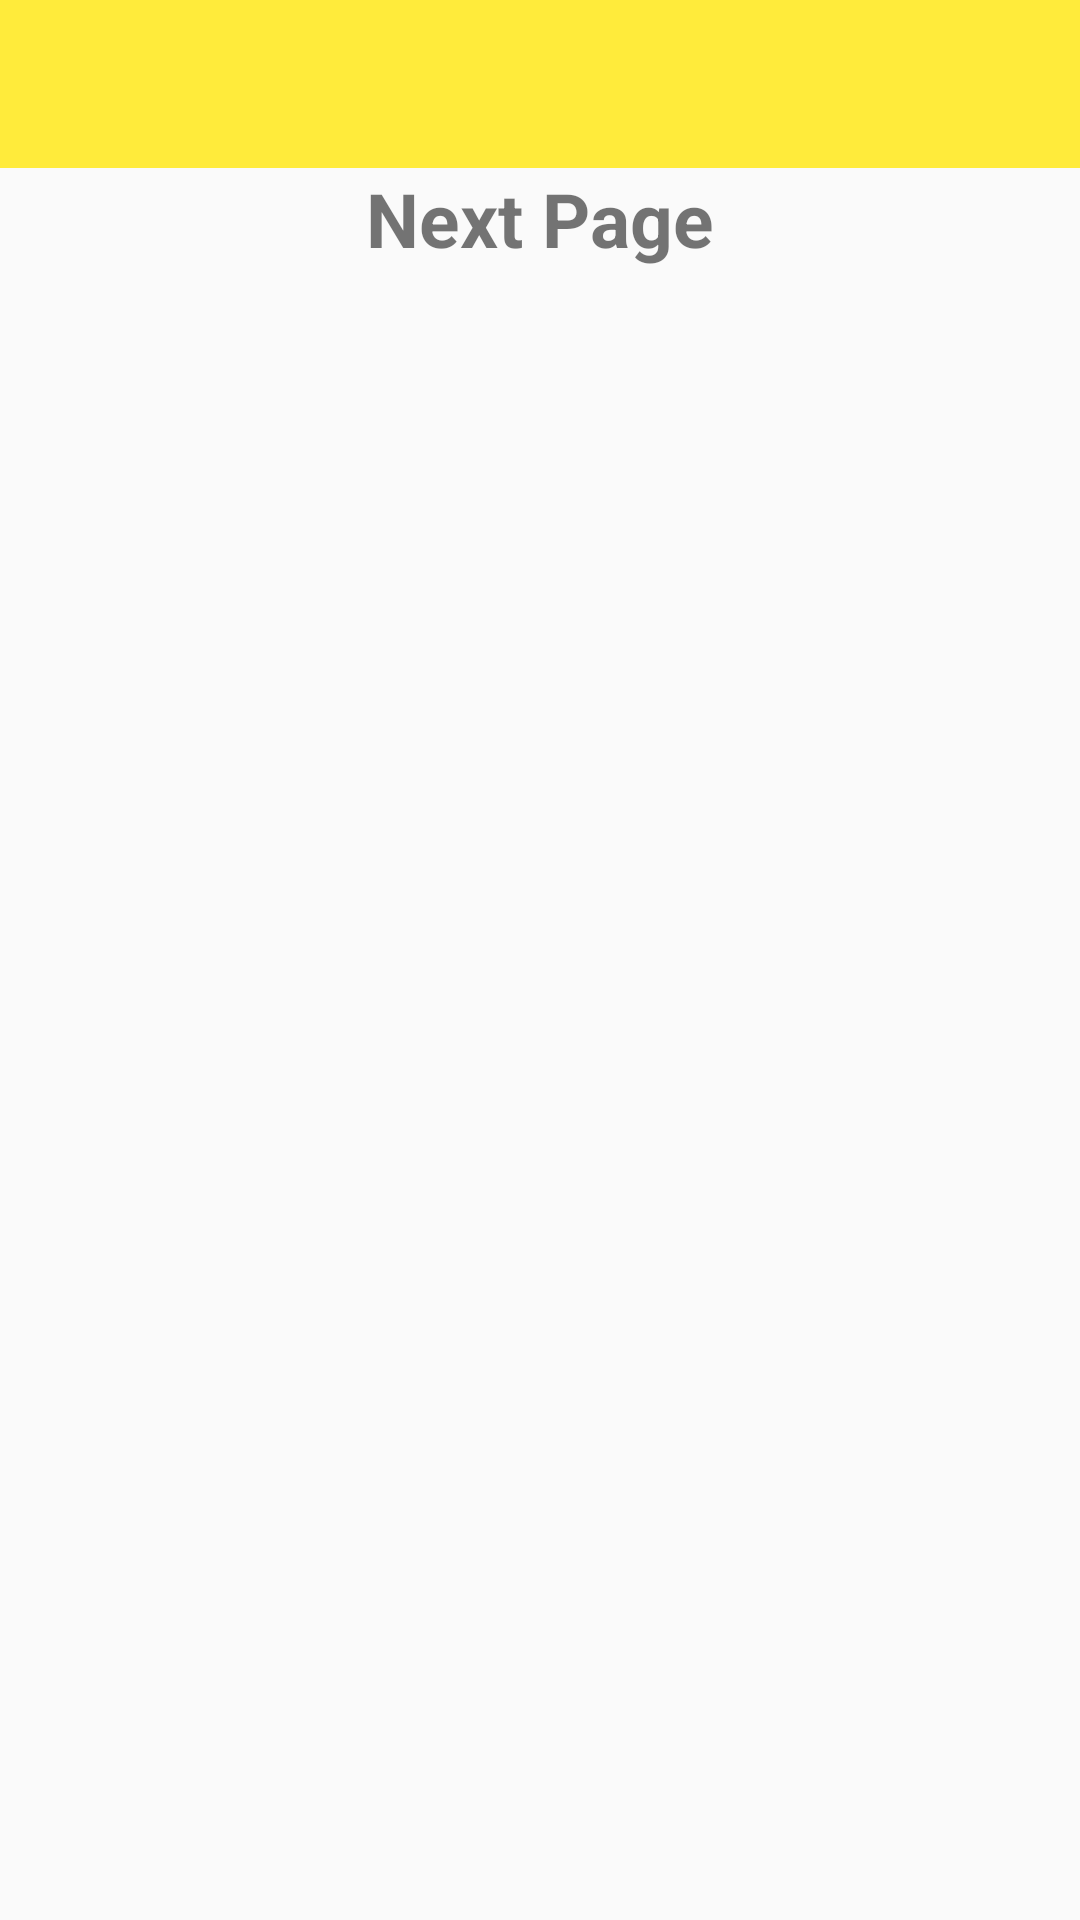

Android layout source for this screen:
<!-- AndroidManifest.xml: application theme AppTheme -->
<!-- res/layout/activity_next.xml -->
<?xml version="1.0" encoding="utf-8"?>
<RelativeLayout xmlns:android="http://schemas.android.com/apk/res/android"
    xmlns:app="http://schemas.android.com/apk/res-auto"
    xmlns:tools="http://schemas.android.com/tools"
    android:layout_width="match_parent"
    android:layout_height="match_parent"
    tools:context=".NextActivity">

    <include layout="@layout/app_bar"
        android:id="@+id/app_bar"/>

    <TextView
        android:id="@+id/text_next"
        android:layout_width="wrap_content"
        android:layout_height="wrap_content"
        android:text="Next Page"
        android:textSize="25sp"
        android:textStyle="bold"
        android:layout_below="@id/app_bar"
        android:layout_centerInParent="true"
        />
</RelativeLayout>
<!-- res/layout/app_bar.xml (included above) -->
<?xml version="1.0" encoding="utf-8"?>
<androidx.appcompat.widget.Toolbar xmlns:android="http://schemas.android.com/apk/res/android"
    android:layout_width="match_parent"
    android:layout_height="wrap_content"
    xmlns:app="http://schemas.android.com/apk/res-auto"
    android:background="@color/colorPrimary"
    android:theme="@style/customThemeToolbar"
    app:popupTheme="@style/ThemeOverlay.AppCompat.Dark">

</androidx.appcompat.widget.Toolbar>
<!-- resources referenced by this layout -->
<resources>
  <color name="colorPrimary">#FFEB3B</color>
  <style name="customThemeToolbar" parent="ThemeOverlay.AppCompat.Light">
          <item name="android:textColorPrimary">#F00</item>
          <item name="android:textColorSecondary">#00F</item>
      </style>
  <style name="AppTheme" parent="Theme.AppCompat.Light.NoActionBar">
          
          <item name="colorPrimary">@color/colorPrimary</item>
          <item name="colorPrimaryDark">@color/colorPrimaryDark</item>
          <item name="colorAccent">@color/colorAccent</item>
      </style>
  <color name="colorPrimaryDark">#FBC02D</color>
  <color name="colorAccent">#50514F</color>
</resources>
